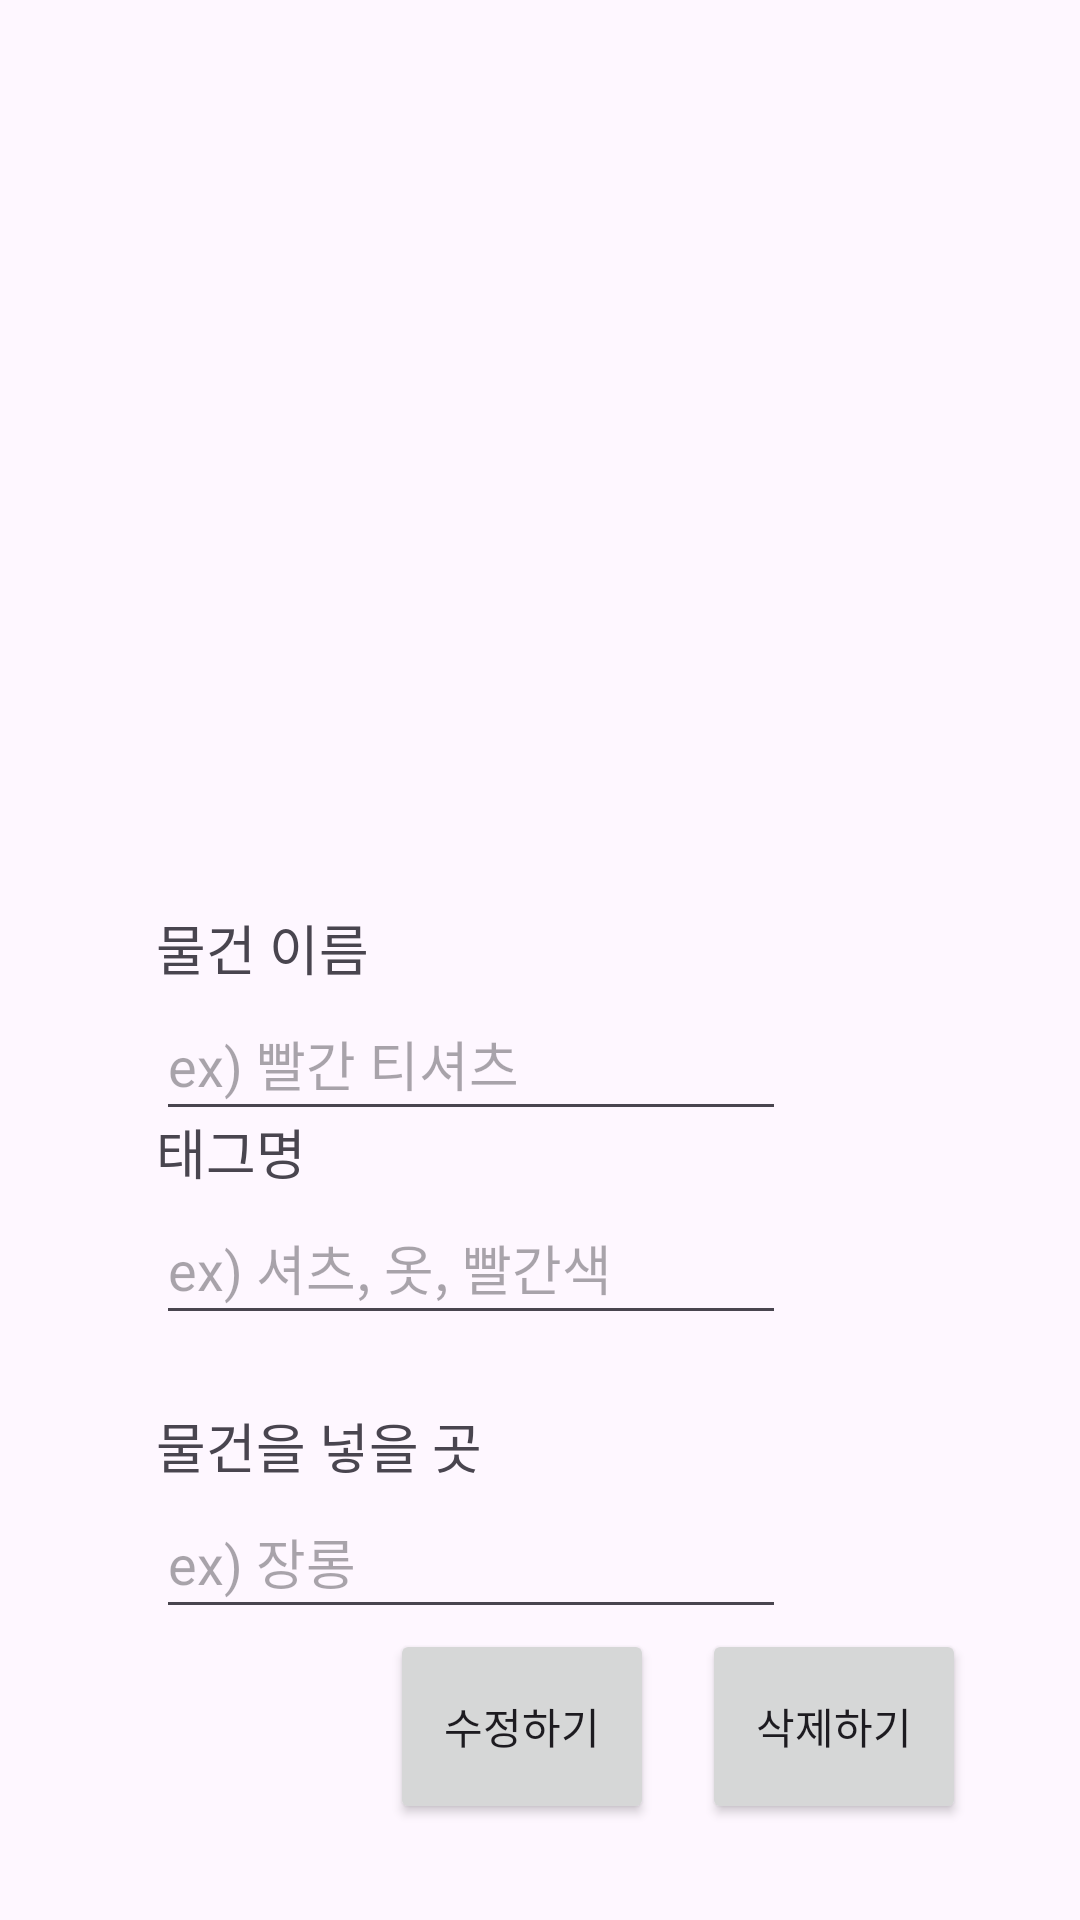

Android layout source for this screen:
<!-- AndroidManifest.xml: application theme Theme.MapThing -->
<!-- res/layout/update_or_del_popup.xml -->
<?xml version="1.0" encoding="utf-8"?>
<androidx.constraintlayout.widget.ConstraintLayout xmlns:android="http://schemas.android.com/apk/res/android"
    xmlns:app="http://schemas.android.com/apk/res-auto"
    xmlns:tools="http://schemas.android.com/tools"
    android:id="@+id/ob"
    android:layout_width="match_parent"
    android:layout_height="650dp">

    
    <androidx.constraintlayout.widget.ConstraintLayout
        android:layout_width="match_parent"
        android:layout_height="match_parent"
        android:layout_marginStart="22dp"
        android:layout_marginTop="22dp"
        android:layout_marginEnd="22dp"
        app:layout_constraintBottom_toBottomOf="parent"
        app:layout_constraintEnd_toEndOf="parent"
        app:layout_constraintHorizontal_bias="0.0"
        app:layout_constraintStart_toStartOf="parent"
        app:layout_constraintTop_toTopOf="parent"
        app:layout_constraintVertical_bias="0.0">

        

        

        <TextView
            android:id="@+id/object_title"
            android:layout_width="wrap_content"
            android:layout_height="wrap_content"
            android:text="물건 이름"
            android:textSize="18sp"
            app:layout_constraintBottom_toTopOf="@+id/plain_text1"
            app:layout_constraintStart_toStartOf="@+id/plain_text1" />

        <EditText
            android:id="@+id/plain_text1"
            android:layout_width="wrap_content"
            android:layout_height="wrap_content"
            android:layout_marginBottom="20dp"
            android:ems="10"
            android:hint="ex) 빨간 티셔츠"
            android:inputType="text"
            android:maxLines="1"
            android:minHeight="48dp"
            android:singleLine="true"
            app:layout_constraintBottom_toTopOf="@+id/tag_name"
            app:layout_constraintStart_toStartOf="@+id/tag_name" />

        
        <EditText
            android:id="@+id/tag_name"
            android:layout_width="wrap_content"
            android:layout_height="wrap_content"
            android:layout_marginBottom="50dp"
            android:ems="10"
            android:hint="ex) 셔츠, 옷, 빨간색"
            android:inputType="text"
            android:maxLines="1"
            android:minHeight="48dp"
            android:singleLine="true"
            app:layout_constraintBottom_toTopOf="@+id/path_name"
            app:layout_constraintStart_toStartOf="@+id/path_name" />

        

        
        <TextView
            android:id="@+id/tag_title"
            android:layout_width="wrap_content"
            android:layout_height="wrap_content"
            android:text="태그명"
            android:textSize="18sp"
            app:layout_constraintBottom_toTopOf="@+id/tag_name"
            app:layout_constraintStart_toStartOf="@+id/tag_name" />


        <Button
            android:id="@+id/btn_update"
            android:layout_width="0dp"
            android:layout_height="65dp"
            android:layout_marginEnd="16dp"
            android:layout_marginBottom="32dp"
            android:text="수정하기"
            app:layout_constraintBottom_toBottomOf="parent"
            app:layout_constraintEnd_toStartOf="@+id/btn_del" />

        <Button
            android:id="@+id/btn_del"
            android:layout_width="0dp"
            android:layout_height="65dp"
            android:layout_marginEnd="16dp"
            android:layout_marginBottom="32dp"
            android:text="삭제하기"
            app:layout_constraintBottom_toBottomOf="parent"
            app:layout_constraintEnd_toEndOf="parent" />

        <TextView
            android:id="@+id/path_title"
            android:layout_width="wrap_content"
            android:layout_height="wrap_content"
            android:text="물건을 넣을 곳"
            android:textSize="18sp"
            app:layout_constraintBottom_toTopOf="@+id/path_name"
            app:layout_constraintStart_toStartOf="@+id/path_name" />

        <EditText
            android:id="@+id/path_name"
            android:layout_width="wrap_content"
            android:layout_height="wrap_content"
            android:layout_marginStart="30dp"
            android:ems="10"
            android:hint="ex) 장롱"
            android:inputType="text"
            android:maxLines="1"
            android:minHeight="48dp"
            android:singleLine="true"
            app:layout_constraintBottom_toTopOf="@+id/btn_update"
            app:layout_constraintStart_toStartOf="parent" />

        <TextView
            android:id="@+id/textView"
            android:layout_width="0dp"
            android:layout_height="0dp"
            android:textSize="48sp"
            app:layout_constraintBottom_toTopOf="@+id/object_title"
            app:layout_constraintEnd_toEndOf="parent"
            app:layout_constraintStart_toStartOf="parent"
            app:layout_constraintTop_toTopOf="parent" />


    </androidx.constraintlayout.widget.ConstraintLayout>
</androidx.constraintlayout.widget.ConstraintLayout>
<!-- resources referenced by this layout -->
<resources>
  <style name="Theme.MapThing" parent="Base.Theme.MapThing" />
  <style name="Base.Theme.MapThing" parent="Theme.Material3.DayNight.NoActionBar">
          
          
      </style>
</resources>
